Run: headless pygame with SDL's dummy video driver; simulated clock (each Clock.tick advances the game by its frame time, no real sleeping); random seed 0; keys injected as events and as key.get_pressed() state; no mouse input.
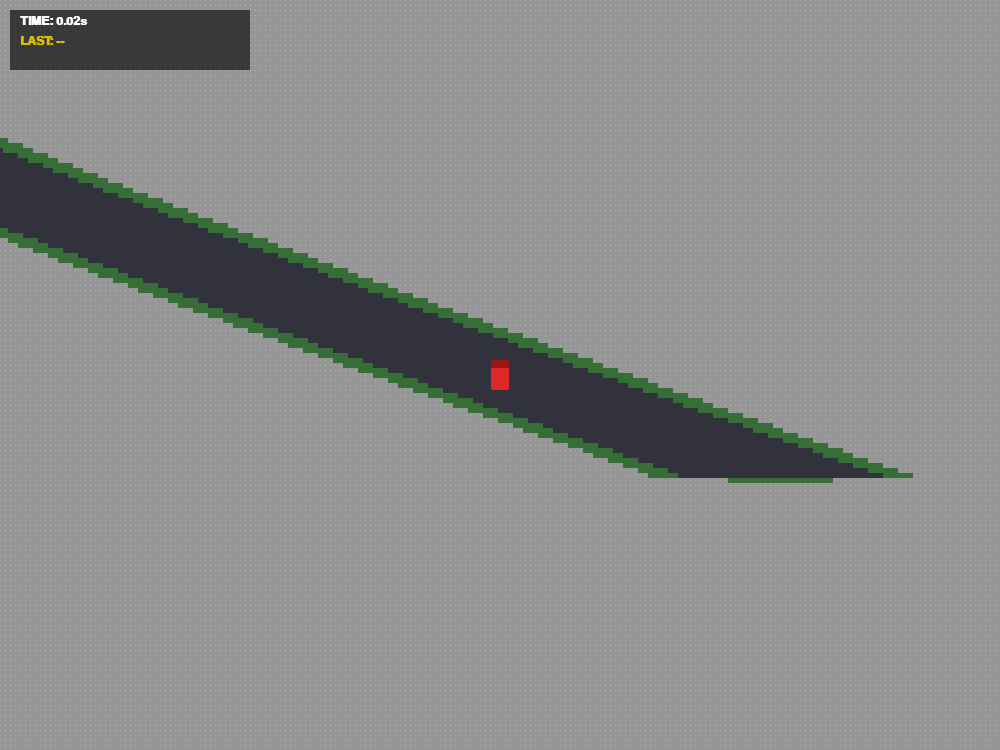
Frame 1 of 4 · flips 1–60 · no input
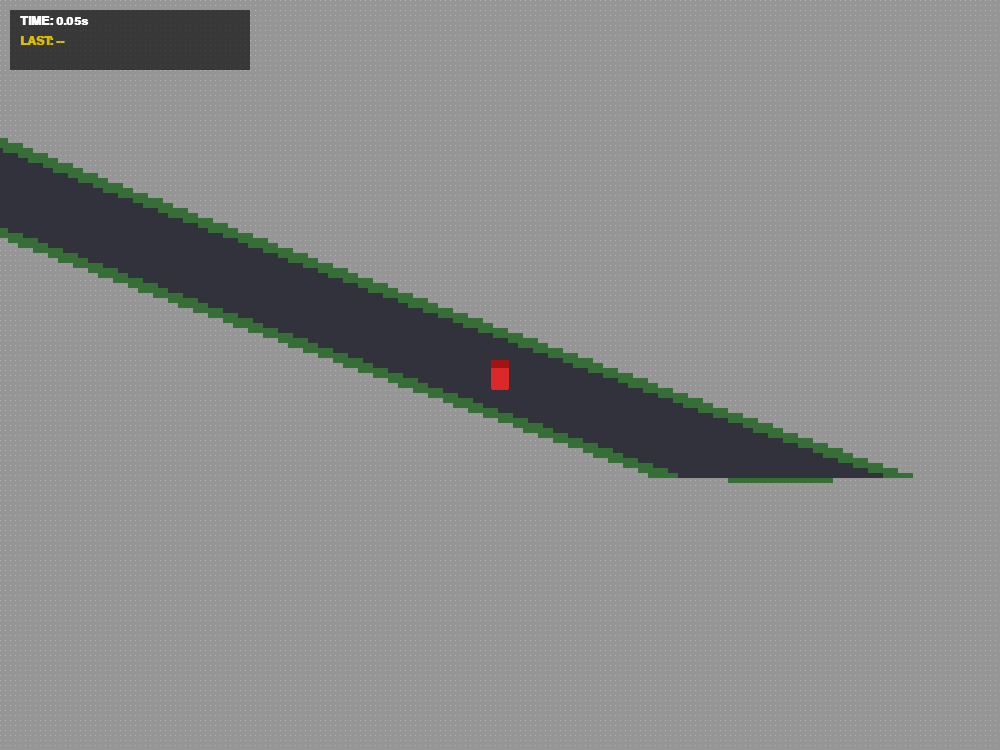
Frame 2 of 4 · flips 61–180 · tapped SPACE, RETURN · held RIGHT (→), D
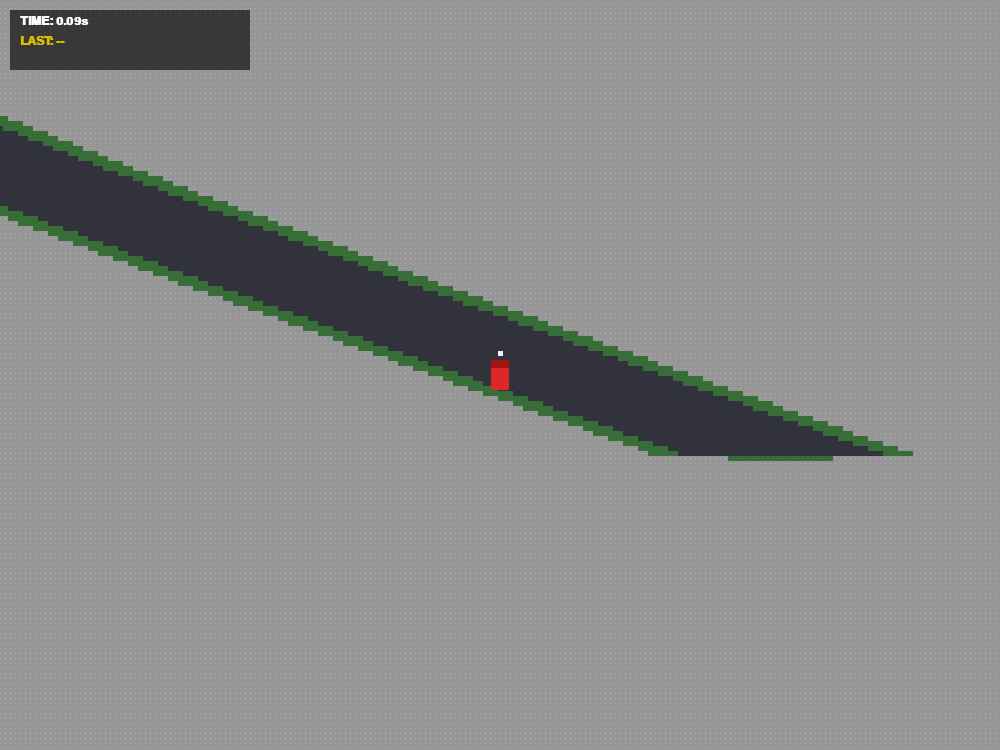
Frame 3 of 4 · flips 181–300 · held DOWN (↓), S
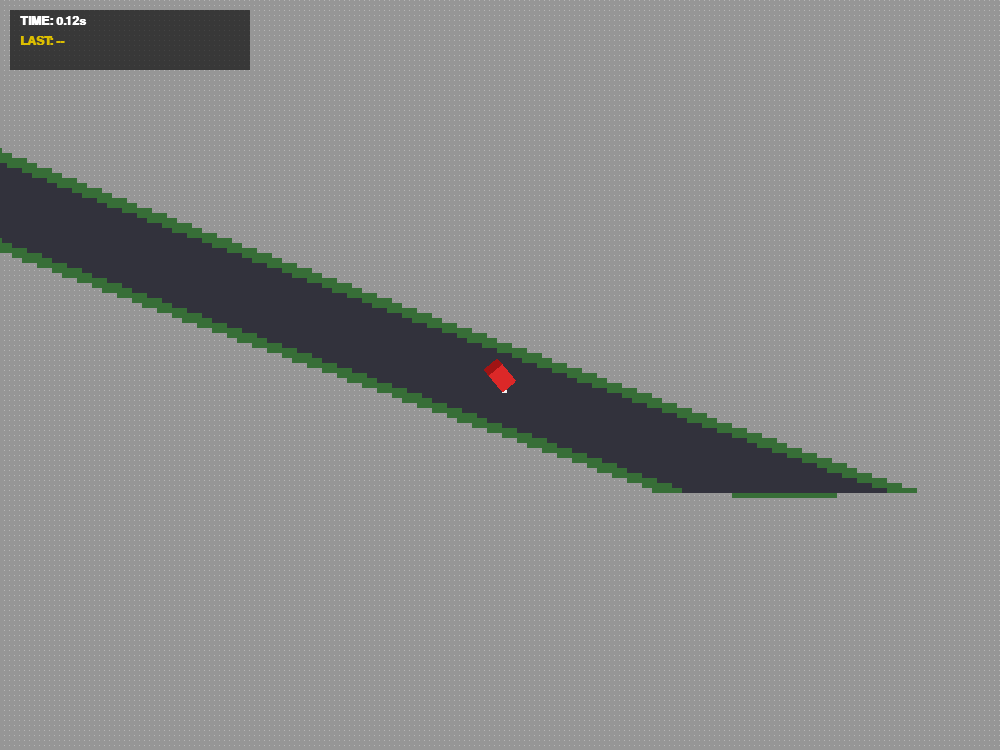
Frame 4 of 4 · flips 301–420 · held LEFT (←), A, UP (↑), W

The pygame program that drew these frames:

import pygame
import math
import sys
import time
# import random

# ===========================================================================
#  CHOOSE YOUR TRACK HERE
# ===========================================================================
ACTIVE_TRACK = "F1 Circuit"
# ===========================================================================

# 0 = Dirt
# 1 = Road
# 2 = Wall
# 3 = Start
# 4 = Finish

WIDTH = 40
HEIGHT = 20

# ---------------------------------------------------------------------------
# Core generator
# ---------------------------------------------------------------------------

def generate_winding_map(
        rows: int = 26,
        cols: int = 44,
        path_start: int = 1,
        path_end: int = 24,
        base_center: int = 21,
        amplitude: float = 4.5,
        width_center: int = 3,
        width_swing: int = 4,
        spawn_row: int = 23,
        exit_row: int = 3,
        grass_border: int = 5,
        EMPTY: int = 2,   # Wall (background fill)
        WALL: int = 0,    # Dirt
        FLOOR: int = 1,   # Road
        SPAWN: int = 3,   # Start
        EXIT: int = 4,    # Finish
) -> list[list[int]]:
    exit_size = 5
    grid = [[EMPTY] * cols for _ in range(rows)]

    path_len = path_end - path_start

    for row in range(path_start, path_end + 1):
        t = (row - path_start) / path_len
        offset = amplitude * math.sin(2 * math.pi * t)

        half = (width_swing - 1) / 2.0
        inner_left = round(base_center + offset - half)
        inner_right = round(base_center + offset + half)

        # Wall tile + grass_border dirt tiles fanning out on each side
        for i in range(grass_border + 1):
            lc = inner_left  - 1 - i
            rc = inner_right + 1 + i
            if 0 <= lc < cols: grid[row][lc] = WALL
            if 0 <= rc < cols: grid[row][rc] = WALL

        # Road floor
        for c in range(inner_left, inner_right + 1):
            if 0 <= c < cols:
                grid[row][c] = FLOOR

    def place_cap(row_idx: int, center: int, inner_w: int):
        half = (inner_w - 1) // 2
        left  = center - half - 1
        right = center + half + 1
        for c in range(max(0, left), min(cols, right + 1)):
            grid[row_idx][c] = WALL

    if path_start > 0:
        place_cap(path_start - 1, base_center, width_center)
    if path_end < rows - 1:
        place_cap(path_end + 1, base_center, width_center)

    def floor_center_col(row: int) -> int:
        t = (row - path_start) / path_len
        offset = amplitude * math.sin(2 * math.pi * t)
        return round(base_center + offset)

    if path_start <= exit_row <= path_end:
        grid[exit_row][floor_center_col(exit_row)] = SPAWN
    if path_start <= spawn_row <= path_end:
        cx = floor_center_col(spawn_row)
        for dr in range(-exit_size, exit_size + 1):
            for dc in range(-exit_size, exit_size + 1):
                r, c = spawn_row + dr, cx + dc
                if 0 <= r < rows and 0 <= c < cols and grid[r][c] == FLOOR:
                    grid[r][c] = EXIT

    return grid


TILE_SIZE = 5

TRACKS = {
    "F1 Circuit": generate_winding_map(
        rows=1100,
        cols=3000,
        path_start=100,
        path_end=1000,
        base_center=1500,
        amplitude=400.0,
        width_center=20,
        width_swing=40,
        spawn_row=120,
        exit_row=980,
        grass_border=5,
    )
}

FPS = 60
CAR_SPEED = 4.5
OFF_ROAD_SPEED = 1.8
TURN_SPEED = 4.0
FRICTION = 0.95   # 0.0 = full grip  →  ~0.95 = icy

# Colors
ASPHALT, GRASS, FINISH_COL = (50, 50, 60), (55, 110, 55), (220, 190, 0)
START_COL, WALL_COL, WHITE, RED = (240, 240, 240), (180, 180, 180), (255, 255, 255), (220, 40, 40)


def tile_at(track, x, y):
    rows = len(track)
    c, r = int(x // TILE_SIZE), int(y // TILE_SIZE)
    if 0 <= r < rows and 0 <= c < len(track[r]):
        return track[r][c]
    return 2  # Out-of-bounds → Wall


def find_tile(track, value):
    for r, row in enumerate(track):
        for c, v in enumerate(row):
            if v == value: return r, c
    return 0, 0


def build_track_surface(track):
    rows = len(track)
    max_cols = max(len(row) for row in track)
    surf = pygame.Surface((max_cols * TILE_SIZE, rows * TILE_SIZE))
    # 0=Dirt, 1=Road, 2=Wall, 3=Start, 4=Finish
    color_map = {0: GRASS, 1: ASPHALT, 2: WALL_COL, 3: START_COL, 4: FINISH_COL}
    for r in range(rows):
        for c in range(max_cols):
            val = track[r][c] if c < len(track[r]) else 2
            pygame.draw.rect(surf, color_map.get(val, GRASS), (c * TILE_SIZE, r * TILE_SIZE, TILE_SIZE, TILE_SIZE))
            if val == 2:  # Wall border outline
                pygame.draw.rect(surf, (150, 150, 150), (c * TILE_SIZE, r * TILE_SIZE, TILE_SIZE, TILE_SIZE), 2)
    return surf


def draw_car(surface, x, y, angle):
    CAR_W, CAR_H = 18, 30
    s = pygame.Surface((CAR_W + 4, CAR_H + 4), pygame.SRCALPHA)
    pygame.draw.rect(s, RED, (2, 2, CAR_W, CAR_H), border_radius=2)
    pygame.draw.rect(s, (160, 20, 20), (2, 2, CAR_W, 8))
    rot = pygame.transform.rotate(s, -angle)
    surface.blit(rot, rot.get_rect(center=(int(x), int(y))).topleft)


def main():
    pygame.init()
    track_data = TRACKS[ACTIVE_TRACK]
    track_surf = build_track_surface(track_data)

    # Camera Viewport Size
    SCREEN_W, SCREEN_H = 1000, 750
    screen = pygame.display.set_mode((SCREEN_W, SCREEN_H))
    pygame.display.set_caption(f"Race - {ACTIVE_TRACK}")
    clock, font = pygame.time.Clock(), pygame.font.SysFont("monospace", 18, bold=True)

    sr, sc = find_tile(track_data, 3)
    spawn_x, spawn_y = sc * TILE_SIZE + TILE_SIZE // 2, sr * TILE_SIZE + TILE_SIZE // 2
    car_x, car_y, car_angle, speed = spawn_x, spawn_y, 0.0, 0.0
    vel_x, vel_y = 0.0, 0.0

    last_lap, start_time = None, time.time()

    while True:
        clock.tick(FPS)
        for event in pygame.event.get():
            if event.type == pygame.QUIT: pygame.quit(); sys.exit()

        current_tile = tile_at(track_data, car_x, car_y)
        is_off_road = (current_tile == 0)  # Dirt

        max_v = OFF_ROAD_SPEED if is_off_road else CAR_SPEED
        accel = 0.08 if is_off_road else 0.15

        keys = pygame.key.get_pressed()
        if keys[pygame.K_UP] or keys[pygame.K_w]:
            speed = min(speed + accel, max_v)
        elif keys[pygame.K_DOWN] or keys[pygame.K_s]:
            speed = max(speed - accel, -max_v * 0.5)
        else:
            speed *= 0.92

        if is_off_road and speed > OFF_ROAD_SPEED: speed *= 0.85

        if abs(speed) > 0.1:
            turn = (speed / CAR_SPEED) * TURN_SPEED
            if keys[pygame.K_LEFT] or keys[pygame.K_a]: car_angle -= turn
            if keys[pygame.K_RIGHT] or keys[pygame.K_d]: car_angle += turn

        # Where the car wants to go based on its heading
        target_vx = math.sin(math.radians(car_angle)) * speed
        target_vy = -math.cos(math.radians(car_angle)) * speed

        # Blend actual velocity toward target — FRICTION controls how slowly
        vel_x = vel_x * FRICTION + target_vx * (1 - FRICTION)
        vel_y = vel_y * FRICTION + target_vy * (1 - FRICTION)

        nx = car_x + vel_x
        ny = car_y + vel_y

        if tile_at(track_data, nx, ny) == 2:  # Wall collision
            car_x, car_y, car_angle, speed = spawn_x, spawn_y, 0.0, 0.0
            vel_x, vel_y = 0.0, 0.0
        else:
            car_x, car_y = nx, ny

        # Finish Line Logic
        if tile_at(track_data, car_x, car_y) == 4:  # Finish
            last_lap, start_time = time.time() - start_time, time.time()
            car_x, car_y, car_angle, speed = spawn_x, spawn_y, 0.0, 0
            vel_x = 0
            vel_y = 0

        # --- CAMERA OFFSET CALCULATION ---
        offset_x = (SCREEN_W // 2) - car_x
        offset_y = (SCREEN_H // 2) - car_y

        screen.fill(GRASS)
        screen.blit(track_surf, (offset_x, offset_y))
        draw_car(screen, SCREEN_W // 2, SCREEN_H // 2, car_angle)

        # UI
        hud = pygame.Surface((240, 60), pygame.SRCALPHA)
        hud.fill((0, 0, 0, 160))
        screen.blit(hud, (10, 10))
        screen.blit(font.render(f"TIME: {time.time() - start_time:.2f}s", 1, WHITE), (20, 15))
        screen.blit(font.render(f"LAST: {f'{last_lap:.2f}s' if last_lap else '--'}", 1, FINISH_COL), (20, 35))

        pygame.display.flip()


if __name__ == "__main__":
    main()
